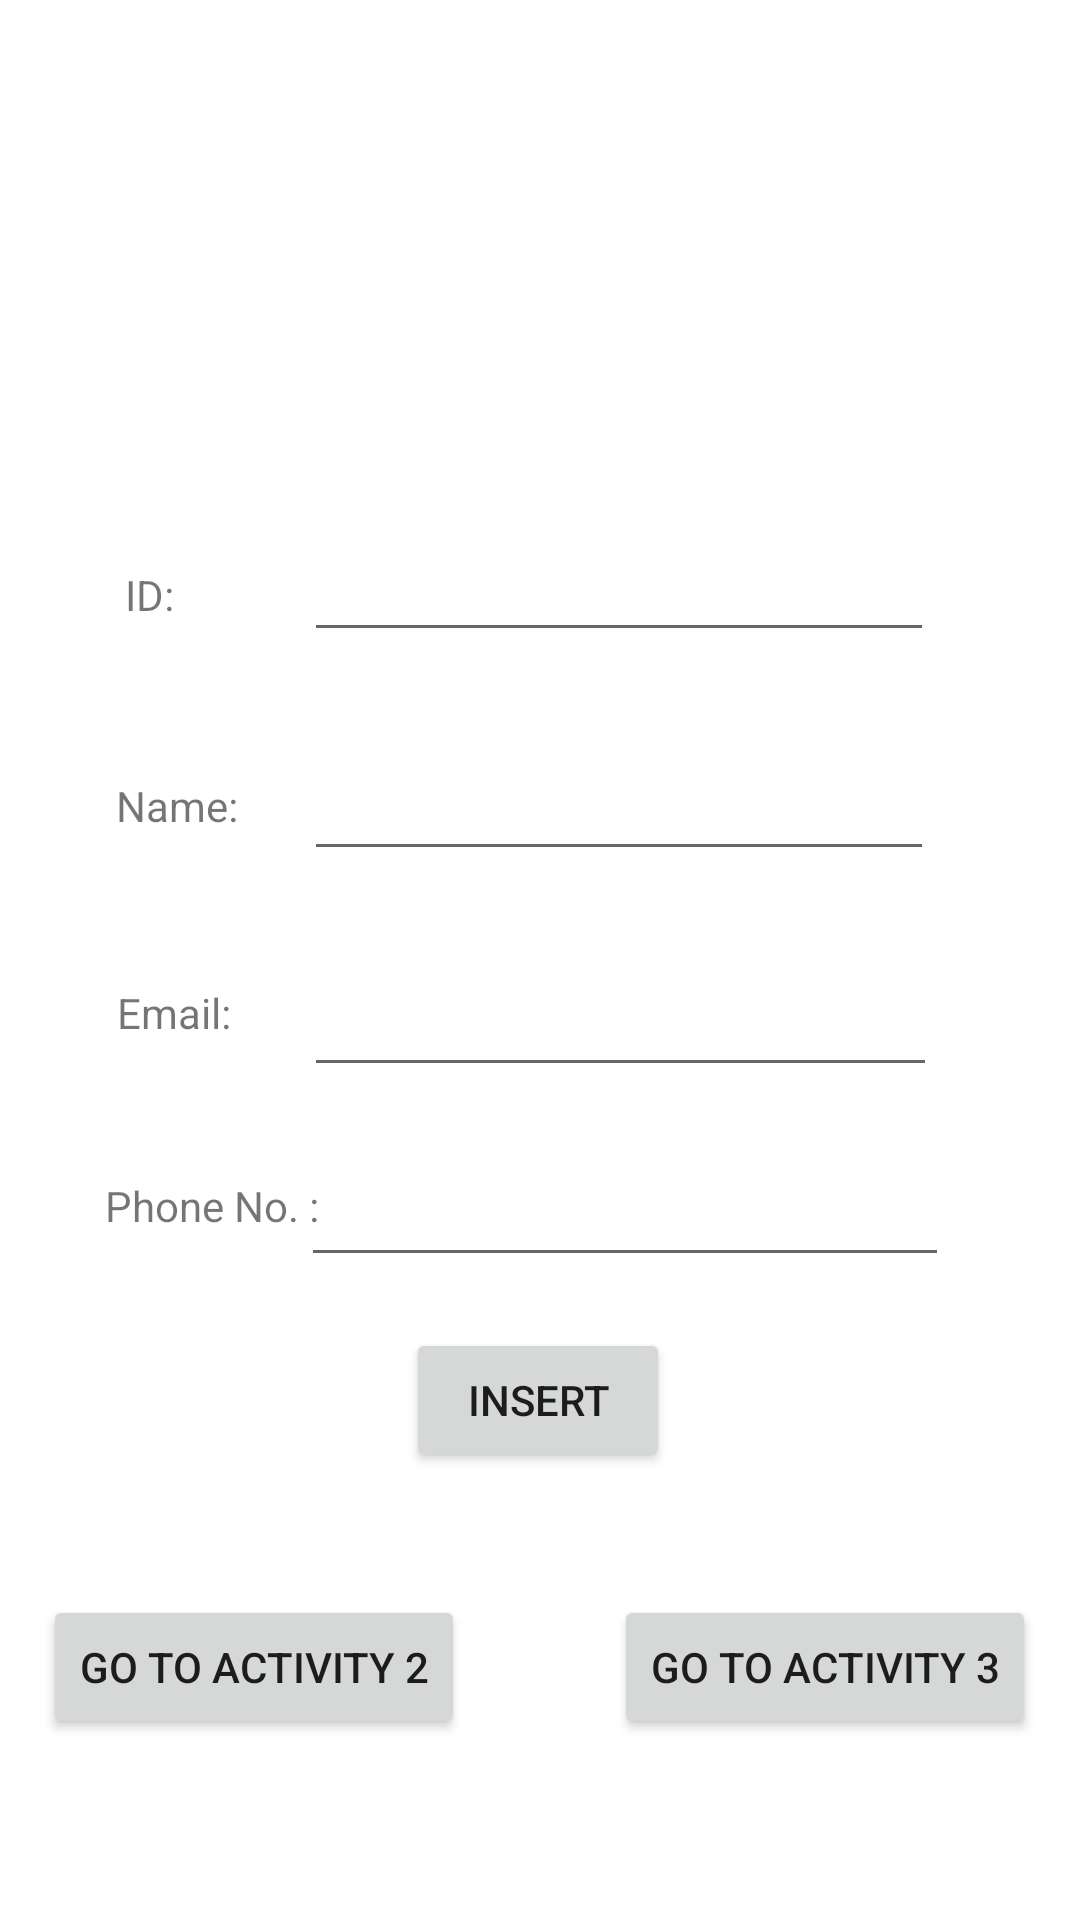

Android layout source for this screen:
<!-- AndroidManifest.xml: application theme Theme.AlqorinymidT1 -->
<!-- res/layout/activity_main.xml -->
<?xml version="1.0" encoding="utf-8"?>
<androidx.constraintlayout.widget.ConstraintLayout xmlns:android="http://schemas.android.com/apk/res/android"
    xmlns:app="http://schemas.android.com/apk/res-auto"
    xmlns:tools="http://schemas.android.com/tools"
    android:id="@+id/activity_main"
    android:layout_width="match_parent"
    android:layout_height="match_parent">

    <EditText
        android:id="@+id/editTextTextPersonName2"
        android:layout_width="wrap_content"
        android:layout_height="wrap_content"
        android:ems="10"
        android:inputType="textPersonName"
        app:layout_constraintBottom_toBottomOf="parent"
        app:layout_constraintEnd_toEndOf="parent"
        app:layout_constraintHorizontal_bias="0.676"
        app:layout_constraintStart_toStartOf="parent"
        app:layout_constraintTop_toTopOf="parent"
        app:layout_constraintVertical_bias="0.416" />

    <EditText
        android:id="@+id/editTextNumber2"
        android:layout_width="wrap_content"
        android:layout_height="wrap_content"
        android:ems="10"
        android:inputType="number"
        app:layout_constraintBottom_toBottomOf="parent"
        app:layout_constraintEnd_toEndOf="parent"
        app:layout_constraintHorizontal_bias="0.676"
        app:layout_constraintStart_toStartOf="parent"
        app:layout_constraintTop_toTopOf="parent"
        app:layout_constraintVertical_bias="0.294" />

    <EditText
        android:id="@+id/editTextTextEmailAddress"
        android:layout_width="211dp"
        android:layout_height="47dp"
        android:ems="10"
        android:inputType="textEmailAddress"
        app:layout_constraintBottom_toBottomOf="parent"
        app:layout_constraintEnd_toEndOf="parent"
        app:layout_constraintHorizontal_bias="0.68"
        app:layout_constraintStart_toStartOf="parent"
        app:layout_constraintTop_toTopOf="parent"
        app:layout_constraintVertical_bias="0.532" />

    <EditText
        android:id="@+id/editTextPhone"
        android:layout_width="216dp"
        android:layout_height="46dp"
        android:ems="10"
        android:inputType="phone"
        app:layout_constraintBottom_toBottomOf="parent"
        app:layout_constraintEnd_toEndOf="parent"
        app:layout_constraintHorizontal_bias="0.697"
        app:layout_constraintStart_toStartOf="parent"
        app:layout_constraintTop_toTopOf="parent"
        app:layout_constraintVertical_bias="0.639" />

    <Button
        android:id="@+id/button"
        android:layout_width="wrap_content"
        android:layout_height="wrap_content"
        android:text="@string/btn"
        app:layout_constraintBottom_toBottomOf="parent"
        app:layout_constraintEnd_toEndOf="parent"
        app:layout_constraintHorizontal_bias="0.498"
        app:layout_constraintStart_toStartOf="parent"
        app:layout_constraintTop_toTopOf="parent"
        app:layout_constraintVertical_bias="0.748" />

    <TextView
        android:id="@+id/textView2"
        android:layout_width="wrap_content"
        android:layout_height="wrap_content"
        android:text="@string/id"
        app:layout_constraintBottom_toBottomOf="parent"
        app:layout_constraintEnd_toEndOf="parent"
        app:layout_constraintHorizontal_bias="0.121"
        app:layout_constraintStart_toStartOf="parent"
        app:layout_constraintTop_toTopOf="parent"
        app:layout_constraintVertical_bias="0.304" />

    <TextView
        android:id="@+id/textView3"
        android:layout_width="wrap_content"
        android:layout_height="wrap_content"
        android:text="@string/name"
        app:layout_constraintBottom_toBottomOf="parent"
        app:layout_constraintEnd_toEndOf="parent"
        app:layout_constraintHorizontal_bias="0.121"
        app:layout_constraintStart_toStartOf="parent"
        app:layout_constraintTop_toTopOf="parent"
        app:layout_constraintVertical_bias="0.417" />

    <TextView
        android:id="@+id/textView4"
        android:layout_width="wrap_content"
        android:layout_height="wrap_content"
        android:text="@string/email"
        app:layout_constraintBottom_toBottomOf="parent"
        app:layout_constraintEnd_toEndOf="parent"
        app:layout_constraintHorizontal_bias="0.121"
        app:layout_constraintStart_toStartOf="parent"
        app:layout_constraintTop_toTopOf="parent"
        app:layout_constraintVertical_bias="0.528" />

    <TextView
        android:id="@+id/textView5"
        android:layout_width="wrap_content"
        android:layout_height="wrap_content"
        android:text="@string/phone"
        app:layout_constraintBottom_toBottomOf="parent"
        app:layout_constraintEnd_toEndOf="parent"
        app:layout_constraintHorizontal_bias="0.121"
        app:layout_constraintStart_toStartOf="parent"
        app:layout_constraintTop_toTopOf="parent"
        app:layout_constraintVertical_bias="0.632" />

    <Button
        android:id="@+id/button2"
        android:layout_width="wrap_content"
        android:layout_height="wrap_content"
        android:text="@string/act2"
        app:layout_constraintBottom_toBottomOf="parent"
        app:layout_constraintEnd_toEndOf="parent"
        app:layout_constraintHorizontal_bias="0.066"
        app:layout_constraintStart_toStartOf="parent"
        app:layout_constraintTop_toTopOf="parent"
        app:layout_constraintVertical_bias="0.898" />

    <Button
        android:id="@+id/button3"
        android:layout_width="wrap_content"
        android:layout_height="wrap_content"
        android:text="@string/act3"
        app:layout_constraintBottom_toBottomOf="parent"
        app:layout_constraintEnd_toEndOf="parent"
        app:layout_constraintHorizontal_bias="0.933"
        app:layout_constraintStart_toStartOf="parent"
        app:layout_constraintTop_toTopOf="parent"
        app:layout_constraintVertical_bias="0.898" />
</androidx.constraintlayout.widget.ConstraintLayout>
<!-- resources referenced by this layout -->
<resources>
  <string name="act2">Go to Activity 2</string>
  <string name="act3">Go to Activity 3</string>
  <string name="btn">INSERT</string>
  <string name="email">Email:</string>
  <string name="id">ID:</string>
  <string name="name">Name:</string>
  <string name="phone">Phone No. :</string>
  <style name="Theme.AlqorinymidT1" parent="Theme.MaterialComponents.DayNight.DarkActionBar">
          
          <item name="colorPrimary">@color/purple_500</item>
          <item name="colorPrimaryVariant">@color/purple_700</item>
          <item name="colorOnPrimary">@color/white</item>
          
          <item name="colorSecondary">@color/teal_200</item>
          <item name="colorSecondaryVariant">@color/teal_700</item>
          <item name="colorOnSecondary">@color/black</item>
          
          <item name="android:statusBarColor" tools:targetApi="l">?attr/colorPrimaryVariant</item>
          
      </style>
  <!-- not gathered from this repository: default colours our renderer supplied (Android Studio template values) -->
  <color name="purple_500">#FF6200EE</color>
  <color name="purple_700">#FF3700B3</color>
  <color name="teal_200">#FF03DAC5</color>
  <color name="teal_700">#FF018786</color>
  <color name="black">#FF000000</color>
  <color name="white">#FFFFFFFF</color>
</resources>
